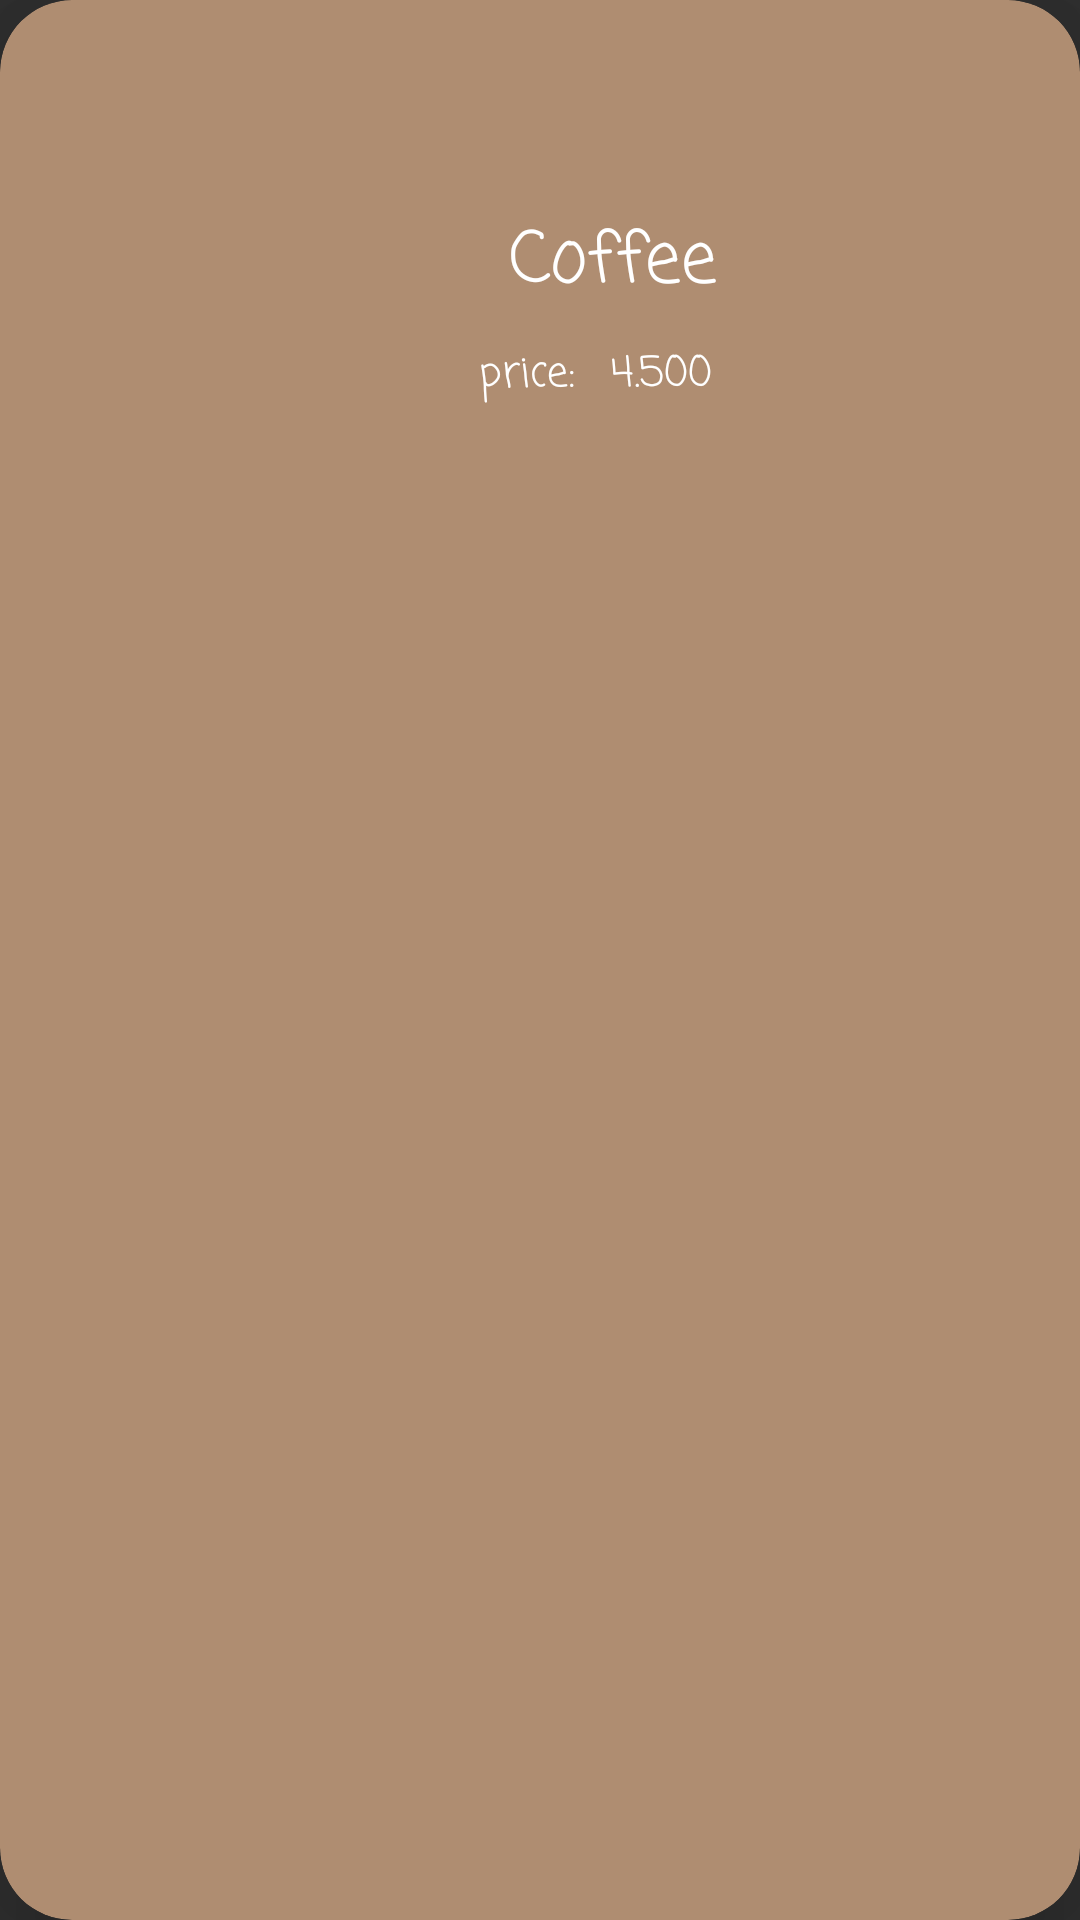

Layout XML and referenced resources for this Android screen:
<!-- AndroidManifest.xml: application theme Theme.MyCw7 -->
<!-- res/layout/shop_layout.xml -->
<?xml version="1.0" encoding="utf-8"?>
<androidx.cardview.widget.CardView xmlns:android="http://schemas.android.com/apk/res/android"

    xmlns:tools="http://schemas.android.com/tools"
    android:layout_height="wrap_content"
    android:layout_width="match_parent"
    xmlns:app="http://schemas.android.com/apk/res-auto"
    android:layout_margin="25dp"
    android:gravity="center_horizontal"
    android:backgroundTint="#AF8D71"
    app:cardCornerRadius="24dp"
    app:cardElevation="24dp">

    <LinearLayout
        android:layout_gravity="center_horizontal"
        android:layout_margin="25dp"
        android:gravity="center_horizontal"
        android:layout_width="383dp"
        android:layout_height="173dp">


        <ImageView
            android:id="@+id/itemimages"
            android:layout_width="147dp"
            android:layout_height="150dp"
            android:layout_marginTop="16dp"
            android:layout_marginEnd="24dp"
            android:layout_marginBottom="16dp"
            android:scaleType="fitXY"
            tools:ignore="MissingConstraints" />

        <LinearLayout
            android:layout_width="212dp"
            android:layout_height="match_parent"
            android:orientation="vertical">



            <TextView
                android:id="@+id/name"
                android:layout_width="wrap_content"
                android:layout_height="wrap_content"
                android:layout_marginStart="10dp"
                android:layout_marginTop="44dp"
                android:fontFamily="casual"
                android:text="Coffee"
                android:textColor="@color/white"
                android:textSize="24dp" />

            <LinearLayout
                android:layout_width="match_parent"
                android:layout_height="match_parent"
                android:orientation="horizontal">


            <TextView
                android:id="@+id/price"
                android:layout_width="44dp"
                android:layout_height="wrap_content"
                android:layout_marginTop="8dp"
                android:fontFamily="casual"
                android:text="price:"
                android:textColor="@color/white"
                android:textSize="14dp"
                tools:ignore="MissingConstraints" />

            <TextView
                android:id="@+id/number"
                android:layout_width="73dp"
                android:layout_height="19dp"
                android:layout_marginTop="8dp"
                android:fontFamily="casual"
                android:text="4.500"
                android:textColor="@color/white"
                android:textSize="14dp"
                tools:ignore="MissingConstraints" />


                <ImageView
                    android:id="@+id/button3"
                    android:layout_width="32dp"
                    android:layout_height="38dp"
                    android:layout_marginTop="20dp"
                    android:layout_marginStart="20dp"
                    android:background="@drawable/ic_baseline_delete_24"
                    android:gravity="center_horizontal|center_vertical"
                    tools:ignore="SpeakableTextPresentCheck" />





            </LinearLayout>


        </LinearLayout>


    </LinearLayout>
</androidx.cardview.widget.CardView>
<!-- resources referenced by this layout -->
<resources>
  <style name="Theme.MyCw7" parent="Theme.AppCompat.NoActionBar">
          
          <item name="colorPrimary">@color/purple_500</item>
          <item name="colorPrimaryVariant">@color/black</item>
          <item name="colorOnPrimary">@color/white</item>
          
          <item name="colorSecondary">@color/teal_200</item>
          <item name="colorSecondaryVariant">@color/teal_700</item>
          <item name="colorOnSecondary">@color/black</item>
          
          <item name="android:statusBarColor" tools:targetApi="l">?attr/colorPrimaryVariant</item>
          
      </style>
  <!-- not gathered from this repository: default colours our renderer supplied (Android Studio template values) -->
  <color name="purple_500">#FF6200EE</color>
  <color name="teal_200">#FF03DAC5</color>
  <color name="teal_700">#FF018786</color>
  <color name="black">#FF000000</color>
  <color name="white">#FFFFFFFF</color>
</resources>
